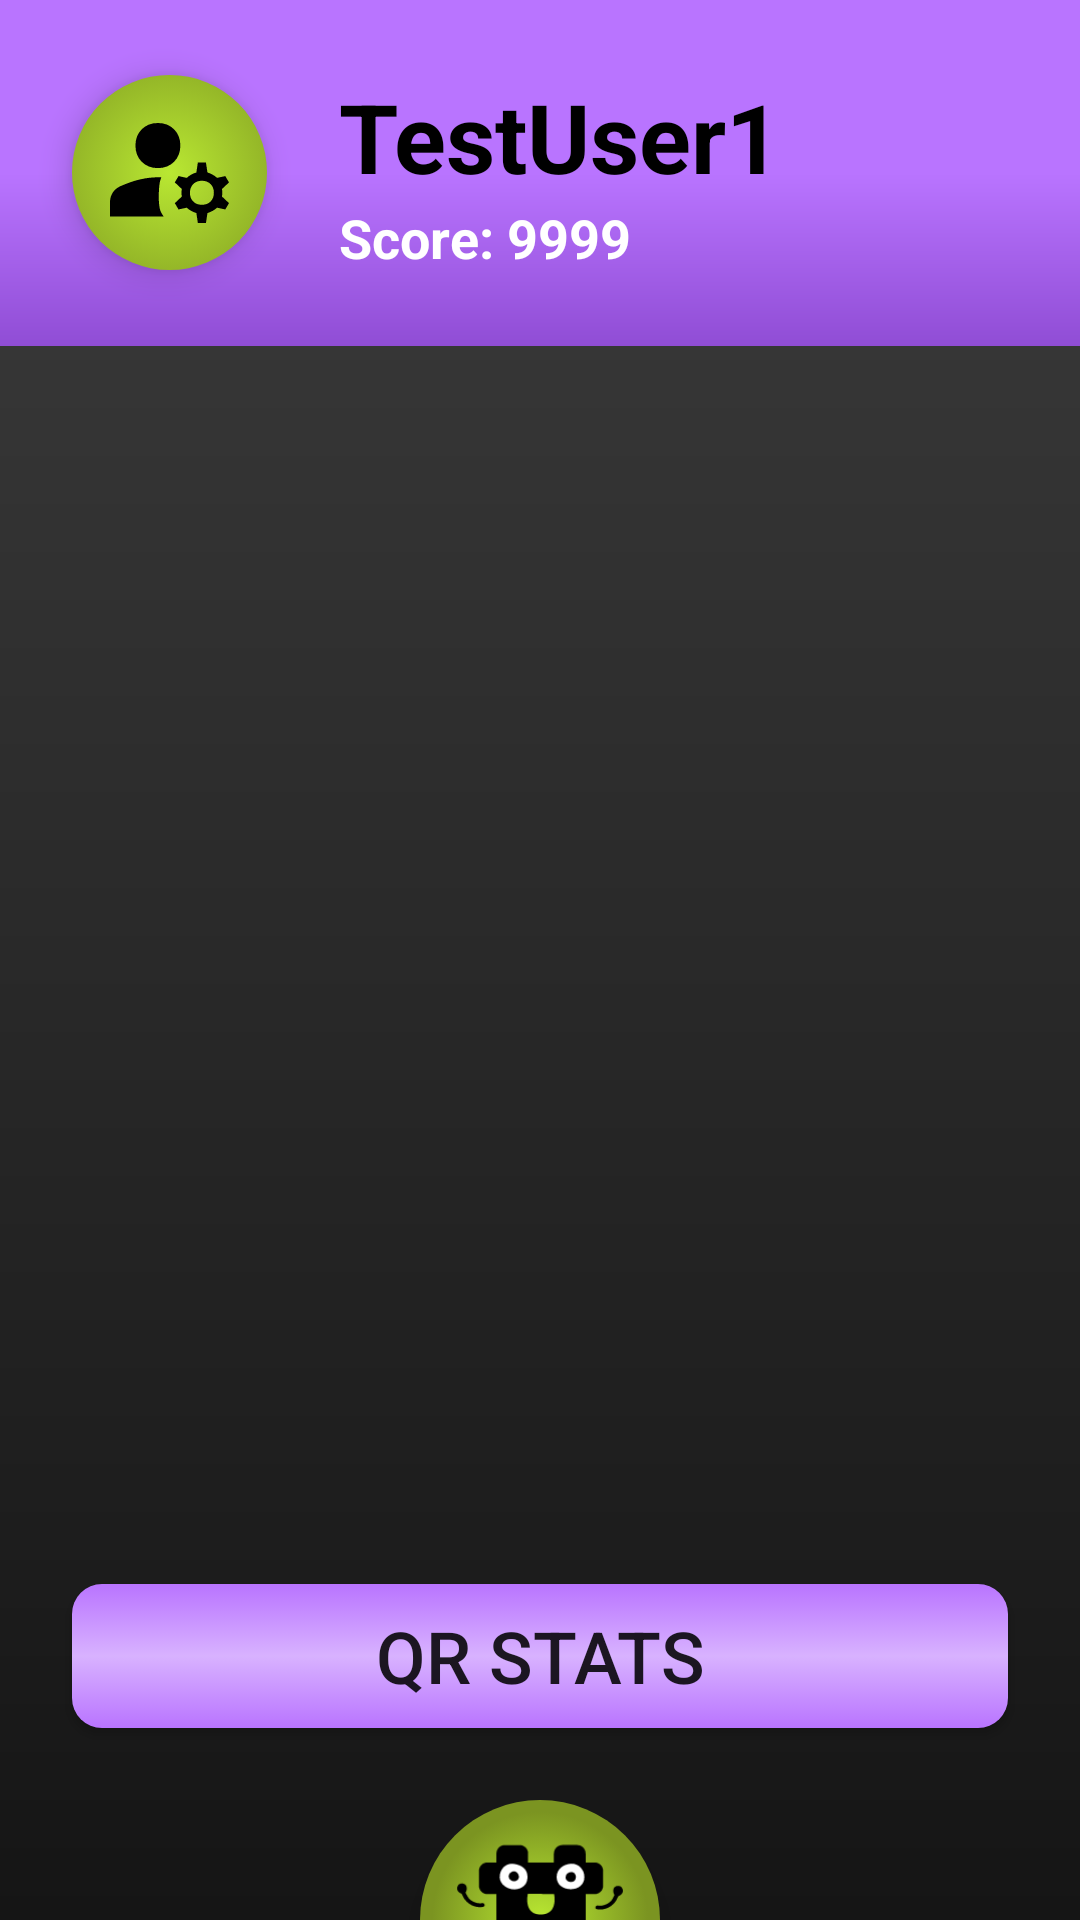

Produce the Android XML layout that renders to this screen, including the resource entries it uses.
<!-- AndroidManifest.xml: application theme Theme.HashCache -->
<!-- res/layout/my_profile.xml -->
<?xml version="1.0" encoding="utf-8"?>
<RelativeLayout xmlns:android="http://schemas.android.com/apk/res/android"
    android:layout_width="match_parent"
    android:layout_height="match_parent"
    xmlns:app="http://schemas.android.com/apk/res-auto">

    <RelativeLayout
        android:id="@+id/header"
        android:layout_width="match_parent"
        android:layout_height="wrap_content"
        android:background="@drawable/purple_gradient">
        <ImageButton
            android:id="@+id/logo_button"
            android:layout_width="65dp"
            android:layout_height="65dp"
            android:background="@drawable/circle_button"
            android:src="@drawable/icon_settings"
            android:layout_centerVertical="true"
            android:layout_marginStart="24dp"
            android:layout_marginEnd="24dp"
            android:elevation="6dp"/>
        <TextView
            android:id="@+id/username_textview"
            android:layout_width="wrap_content"
            android:layout_height="wrap_content"
            android:text="TestUser1"
            android:textSize="32sp"
            android:textColor="@color/black"
            android:textStyle="bold"
            android:layout_toEndOf="@id/logo_button"
            android:layout_marginTop="24dp"/>
        <TextView
            android:id="@+id/score_textview"
            android:layout_width="wrap_content"
            android:layout_height="wrap_content"
            android:text="Score: 9999"
            android:textSize="18sp"
            android:textColor="@color/white"
            android:textStyle="bold"
            android:layout_below="@id/username_textview"
            android:layout_toEndOf="@id/logo_button"
            android:layout_marginBottom="24dp"/>
    </RelativeLayout>

    <ListView
        android:id="@+id/scannable_codes_list"
        android:layout_width="match_parent"
        android:layout_height="wrap_content"
        android:layout_below="@id/header"
        android:layout_above="@id/qr_stats_button"
        android:layout_marginBottom="24dp"/>

    <androidx.appcompat.widget.AppCompatButton
        android:id="@+id/qr_stats_button"
        android:layout_width="match_parent"
        android:layout_height="wrap_content"
        android:background="@drawable/rectangle_button"
        android:text="QR STATS"
        android:textSize="24sp"
        android:layout_marginHorizontal="24dp"
        android:layout_marginBottom="24dp"
        android:layout_above="@+id/menu_button"
        android:elevation="6dp"/>

    <ImageButton
        android:id="@+id/menu_button"
        android:layout_width="80dp"
        android:layout_height="40dp"
        android:layout_centerHorizontal="true"
        android:layout_alignParentBottom="true"
        android:background="@drawable/semicircle_button"
        android:elevation="6dp"
        android:src="@drawable/half_logo"
        android:scaleType="fitCenter"/>

</RelativeLayout>
<!-- resources referenced by this layout -->
<resources>
  <color name="black">#FF000000</color>
  <color name="white">#FFFFFFFF</color>
  <!-- drawable circle_button (drawable) -->
  <?xml version="1.0" encoding="utf-8"?>
  <selector xmlns:android="http://schemas.android.com/apk/res/android">
      <item android:state_pressed="false">
          <shape android:shape="oval">
              <gradient
                  android:type="radial"
                  android:gradientRadius="85%p"
                  android:startColor="@color/HC_light_green"
                  android:endColor="@color/HC_dark_green"/>
          </shape>
      </item>
      <item android:state_pressed="true">
          <shape android:shape="oval">
              <solid
                  android:color="@color/HC_dark_green"/>
          </shape>
      </item>
  </selector>
  <!-- drawable purple_gradient (drawable) -->
  <?xml version="1.0" encoding="utf-8"?>
  <shape xmlns:android="http://schemas.android.com/apk/res/android">
      <gradient
          android:type="linear"
          android:angle="90"
          android:startColor="#904DD5"
          android:centerColor="@color/HC_purple"
          android:endColor="@color/HC_purple" />
  </shape>
  <!-- drawable rectangle_button (drawable) -->
  <?xml version="1.0" encoding="utf-8"?>
  <selector xmlns:android="http://schemas.android.com/apk/res/android">
      <item android:state_pressed="false">
          <shape android:shape="rectangle">
              <gradient
                  android:type="linear"
                  android:angle="90"
                  android:startColor="@color/HC_purple"
                  android:centerColor="@color/HC_light_purple"
                  android:endColor="@color/HC_purple"/>
              <corners android:radius="10dp"/>
          </shape>
      </item>
      <item android:state_pressed="true">
          <shape android:shape="rectangle">
              <solid
                  android:color="@color/HC_dark_purple"/>
              <corners android:radius="10dp"/>
          </shape>
      </item>
  </selector>
  <style name="Theme.HashCache" parent="Theme.MaterialComponents.Light.NoActionBar">
          
          <item name="colorPrimary">@color/HC_purple</item>
          <item name="colorPrimaryVariant">@color/HC_dark_purple</item>
          <item name="colorOnPrimary">@color/white</item>
          
          <item name="colorSecondary">@color/HC_light_green</item>
          <item name="colorSecondaryVariant">@color/HC_dark_green</item>
          <item name="colorOnSecondary">@color/black</item>
          
          <item name="android:statusBarColor">?attr/colorPrimaryVariant</item>
          
          <item name="android:windowBackground">@drawable/background_gradient</item>
      </style>
  <color name="HC_light_green">#B9E832</color>
  <color name="HC_dark_green">#7B9421</color>
  <color name="HC_purple">#B974FF</color>
  <color name="HC_light_purple">#D8B2FF</color>
  <color name="HC_dark_purple">#4C1B73</color>
  <!-- drawable background_gradient (drawable) -->
  <?xml version="1.0" encoding="utf-8"?>
  <shape xmlns:android="http://schemas.android.com/apk/res/android">
      <gradient
          android:type="linear"
          android:angle="90"
          android:startColor="@color/HC_black"
          android:endColor="@color/HC_ash_grey" />
  </shape>
  <color name="HC_black">#151515</color>
  <color name="HC_ash_grey">#3D3D3D</color>
</resources>
